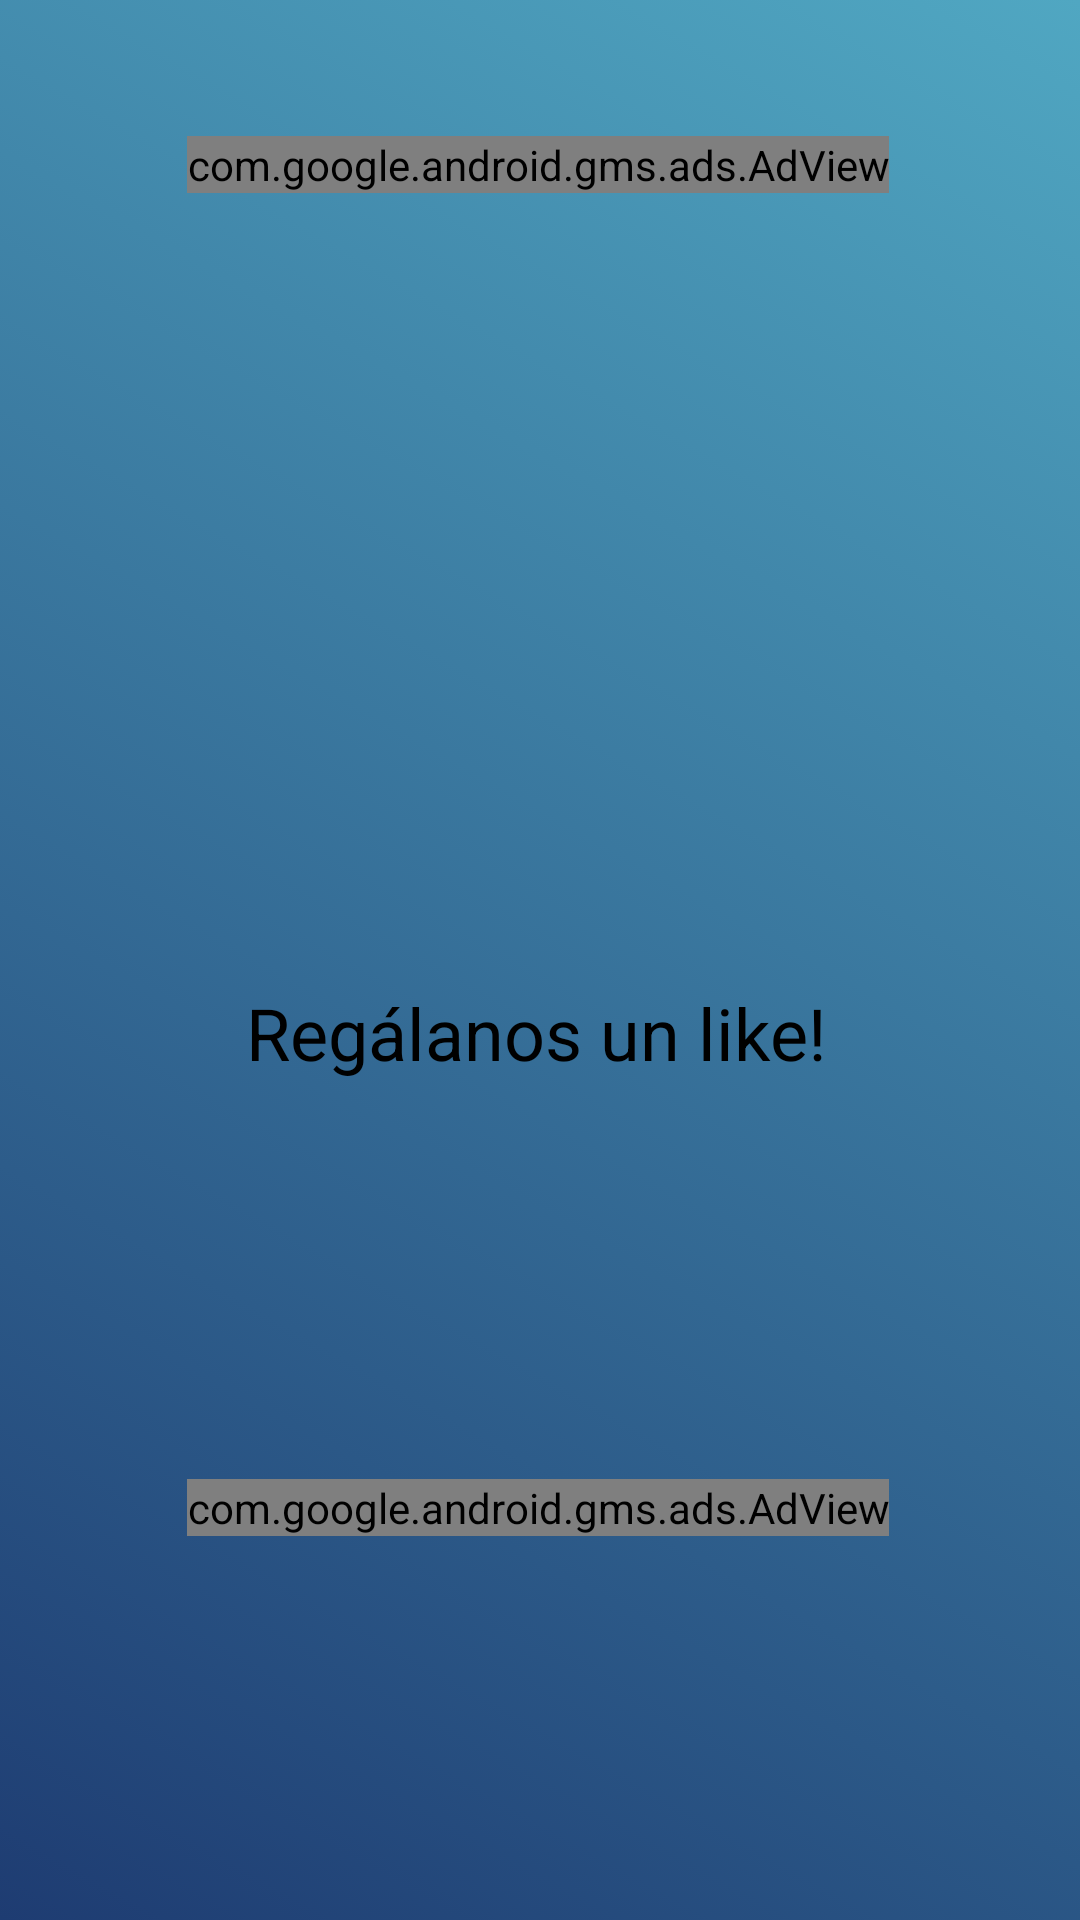

Write the Android layout XML for this screen, with the resource values it uses.
<!-- AndroidManifest.xml: application theme Theme.AppCompat.DayNight.NoActionBar -->
<!-- res/layout/activity_anuncios.xml -->
<?xml version="1.0" encoding="utf-8"?>
<androidx.constraintlayout.widget.ConstraintLayout xmlns:android="http://schemas.android.com/apk/res/android"
    xmlns:app="http://schemas.android.com/apk/res-auto"
    xmlns:tools="http://schemas.android.com/tools"
    android:layout_width="match_parent"
    android:layout_height="match_parent"
    android:background="@drawable/gradient_background"
    tools:context="ICMA.promedy.Promedy.Anuncios">

    <com.google.android.gms.ads.AdView
        android:id="@+id/adView1"
        android:layout_width="wrap_content"
        android:layout_height="wrap_content"
        android:layout_alignParentBottom="true"
        android:layout_centerHorizontal="true"
        app:adSize="BANNER"
        app:adUnitId="ca-app-pub-7031806659052855/7249025087"
        app:layout_constraintBottom_toBottomOf="parent"
        app:layout_constraintEnd_toEndOf="parent"
        app:layout_constraintHorizontal_bias="0.494"
        app:layout_constraintStart_toStartOf="parent"
        app:layout_constraintTop_toTopOf="parent"
        app:layout_constraintVertical_bias="0.073"></com.google.android.gms.ads.AdView>


    <com.google.android.gms.ads.AdView
        android:id="@+id/adView3"
        android:layout_width="wrap_content"
        android:layout_height="wrap_content"
        android:layout_alignParentBottom="true"
        android:layout_centerHorizontal="true"
        android:layout_marginBottom="128dp"
        app:adSize="BANNER"
        app:adUnitId="ca-app-pub-7031806659052855/8370538632"
        app:layout_constraintBottom_toBottomOf="parent"
        app:layout_constraintEnd_toEndOf="parent"
        app:layout_constraintHorizontal_bias="0.494"
        app:layout_constraintStart_toStartOf="parent"></com.google.android.gms.ads.AdView>


    <ImageButton
        android:id="@+id/imageButton4"
        android:layout_width="97dp"
        android:layout_height="76dp"
        android:layout_marginStart="84dp"
        android:layout_marginLeft="84dp"
        android:layout_marginTop="80dp"
        android:background="#00FFFFFF"
        android:onClick="facebook"
        app:layout_constraintStart_toStartOf="parent"
        app:layout_constraintTop_toBottomOf="@+id/textView5"
        app:srcCompat="@drawable/facebook" />

    <ImageButton
        android:id="@+id/imageButton5"
        android:layout_width="99dp"
        android:layout_height="75dp"
        android:layout_marginTop="80dp"
        android:layout_marginEnd="92dp"
        android:layout_marginRight="92dp"
        android:background="#00FFFFFF"
        android:onClick="instagram"
        app:layout_constraintEnd_toEndOf="parent"
        app:layout_constraintTop_toBottomOf="@+id/textView5"
        app:srcCompat="@drawable/instagram" />


    <TextView
        android:id="@+id/textView5"
        android:layout_width="wrap_content"
        android:layout_height="wrap_content"
        android:layout_marginStart="108dp"
        android:layout_marginLeft="108dp"
        android:layout_marginTop="328dp"
        android:layout_marginEnd="110dp"
        android:layout_marginRight="110dp"
        android:text="@string/Like"
        android:textColor="#000000"
        android:textSize="24sp"
        app:layout_constraintEnd_toEndOf="parent"
        app:layout_constraintStart_toStartOf="parent"
        app:layout_constraintTop_toTopOf="parent" />

</androidx.constraintlayout.widget.ConstraintLayout>
<!-- resources referenced by this layout -->
<resources>
  <!-- drawable gradient_background (drawable) -->
  <?xml version="1.0" encoding="utf-8"?>
  <selector xmlns:android="http://schemas.android.com/apk/res/android">
  <item>
      <shape>
          <gradient
              android:angle="45"
              android:startColor="#1e3c72"
              android:endColor="#50A7C2"
              android:type="linear"
              />
      </shape>
  </item>
  </selector>
  <string name="Like">Regálanos un like!</string>
</resources>
